Dataset: dataset (GitHub, marian4cost/VIPER). Classes: antiga, Mercosul plate.

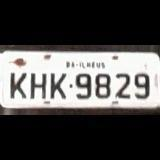
Label: antiga

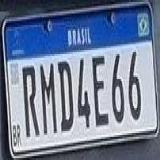
Label: Mercosul plate

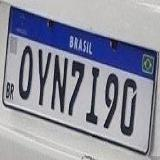
Label: Mercosul plate

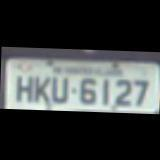
Label: antiga

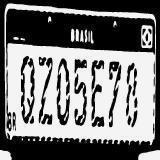
Label: Mercosul plate

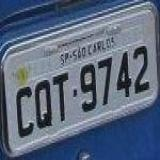
Label: antiga
